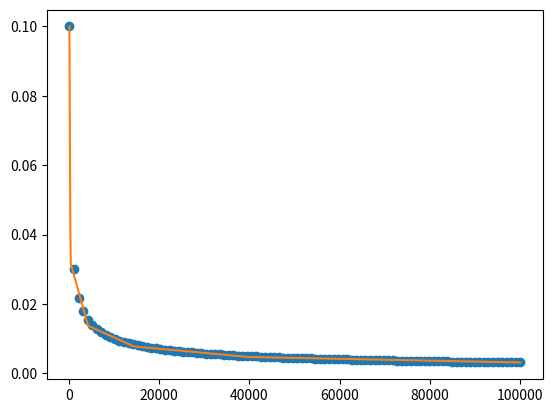

Python code for this plot:
from scipy import optimize as scipy_opt
import matplotlib.pyplot as plt
import numpy as np


class Linearization(object):
    # linearization of f(dP_c) = 1/sqrt(dP_c)
    # [redacted]
    def __init__(self, DP_C_MIN, DP_C_MAX, L):
        self.x = np.linspace(DP_C_MIN, DP_C_MAX, 100)
        self.y = 1 / np.sqrt(self.x)

        x_init = np.linspace(np.sqrt(DP_C_MIN), np.sqrt(DP_C_MAX), L + 1) ** 2
        y_init = 1 / np.sqrt(x_init)

        self.p_init = np.append(x_init, y_init)
        self.p, e = scipy_opt.curve_fit(
            self.piecewise_linear, self.x, self.y, p0=self.p_init
        )

        forcing_idx = np.array([0, L, L + 1, 2 * L + 1])
        self.p[forcing_idx] = self.p_init[forcing_idx]
        assert np.all(
            np.diff(self.p[: L + 1]) > 0
        ), "x points are not strickly increasing"

    def piecewise_linear(
        self,
        x,
        x0,
        x1,
        x2,
        x3,
        x4,
        x5,
        y0,
        y1,
        y2,
        y3,
        y4,
        y5,
    ):
        X = [x0, x1, x2, x3, x4, x5]
        Y = [y0, y1, y2, y3, y4, y5]
        condlist = []
        for i in range(len(X) - 1):
            if i == 0:
                condlist.append(x < X[i + 1])
            elif i == len(X) - 2:
                condlist.append(x >= X[i])
            else:
                condlist.append((x >= X[i]) & (x < X[i + 1]))

        K = [(Y[i] - Y[i + 1]) / (X[i] - X[i + 1]) for i in range(len(X) - 1)]
        B = [Y[i] - K[i] * X[i] for i in range(len(X) - 1)]

        def makeFunc(k, b):
            return lambda x: k * x + b

        funclist = [makeFunc(K[i], B[i]) for i in range(len(X) - 1)]
        return np.piecewise(x, condlist, funclist)

    def calculate(self, x):
        return self.piecewise_linear(x, *self.p)

    def validate_plot(self, DP_C_MIN, DP_C_MAX):
        xd = np.linspace(DP_C_MIN, DP_C_MAX, 1000)
        plt.plot(self.x, self.y, "o")
        plt.plot(xd, self.piecewise_linear(xd, *self.p))
        print(self.p)
        plt.show()


if __name__ == "__main__":
    lin = Linearization(100, 100000, 5)
    lin.validate_plot(100, 100000)
